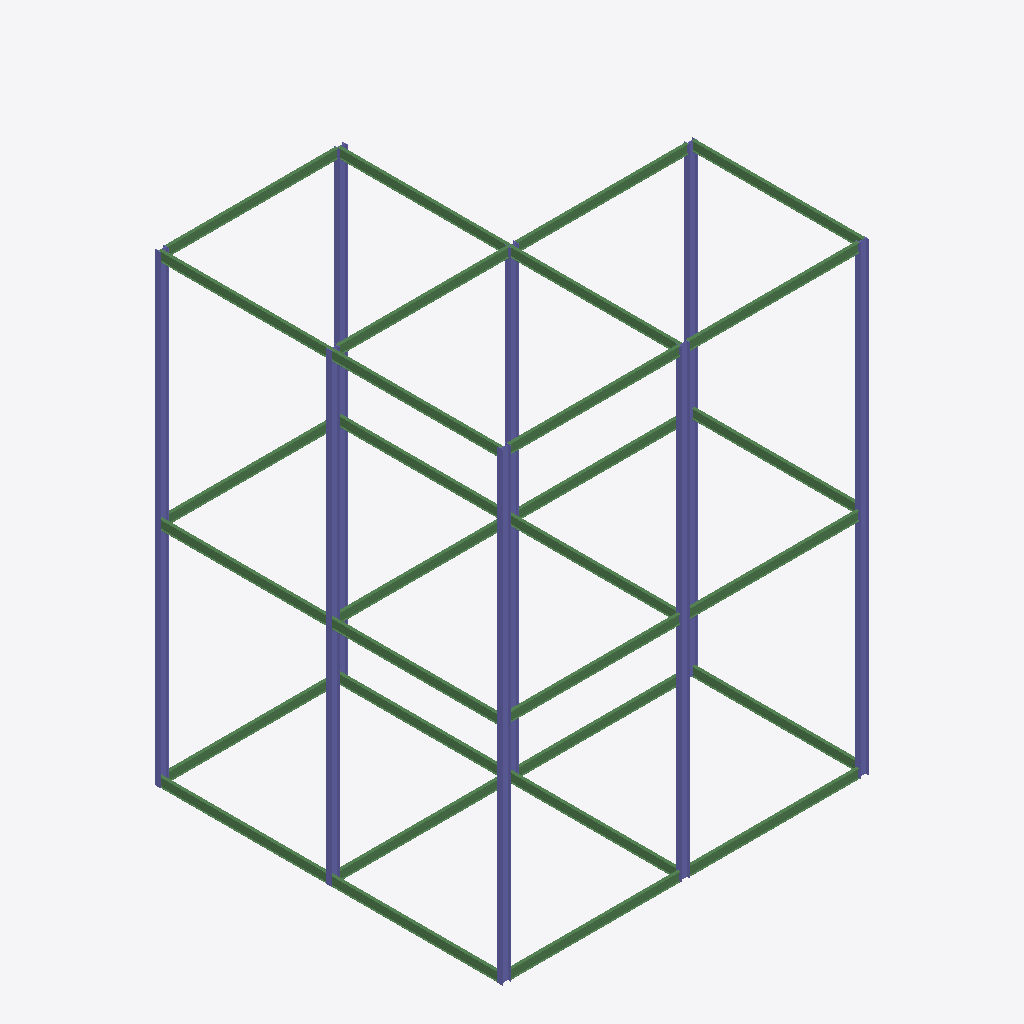
Isometric view of an IFC building model (IFC-SPF (STEP), schema IFC2X3, length unit millimetre), seen from the south-west, elements coloured by IFC class: 30 beams (green), 16 columns (violet).
Extent 16.2 m × 15.4 m × 20.6 m (x, y, z). Elements (46): 30 IfcBeam, 16 IfcColumn.

HEADER;
FILE_DESCRIPTION(('ViewDefinition [PresentationView]','Comment [Ironworkers Training Structure (1),SDS/2 Detailed model]'),'2;1');
FILE_NAME('s06-activity.ifc','2026-10-13T11:18:33+08:00',('belmore'),('Douglas Steel Fabricating Corp.'),'IfcOpenShell 0.8.5-post1','Bonsai 0.8.5-post1','None');
FILE_SCHEMA(('IFC2X3'));
ENDSEC;
DATA;
#560010=IFCPROJECT('1Q9Qo$4$$CGgrMT8FGVIkr',#560005,'Ironworkers Training Structure (1),SDS/2 Detailed model',$,$,$,$,(#560011),#560060);
#560020=IFCSITE('03vPFa$BHMIvRaIkil4IwQ',#560005,'Site',$,$,#560022,$,$,.ELEMENT.,$,$,$,$,$);
#560023=IFCBUILDING('2YjXF3aE7AHfCBRKFY83z2',#560005,'Building',$,$,#560025,$,$,.ELEMENT.,$,$,$);
#560674=IFCCOLUMN('3PkwVLHBf0peZ4QtmvJ0Wc',#560688,'Column',$,$,#561218,#560687,$);
#560136=IFCCOLUMN('01sic1yX982wXgoAs2JUOg',#560135,'Column',$,$,#560673,#560146,$);
#560869=IFCCOLUMN('2hgcHyTnnBovIzblfUxSTF',#560883,'Column',$,$,#561268,#560882,$);
#560734=IFCCOLUMN('2UtQQ7mJfERhCjhde5hSdd',#560748,'Column',$,$,#561233,#560747,$);
#560212=IFCCOLUMN('02WLWUA8PCPgn0rgTp4mYc',#560226,'Column',$,$,#560868,#560225,$);
#560414=IFCCOLUMN('3oSsakjO935AzhXozLSXck',#560428,'Column',$,$,#560733,#560427,$);
#560849=IFCCOLUMN('2vplhluD9EA8PvHb2i_u5z',#560863,'Column',$,$,#561263,#560862,$);
#560694=IFCCOLUMN('3onj95CfL8lxCXeaMkURi4',#560708,'Column',$,$,#561223,#560707,$);
#560197=IFCCOLUMN('04Ro5Ro5T9LRHO5mT4v2lc',#560211,'Column',$,$,#560693,#560210,$);
#560177=IFCCOLUMN('3ZcdDWJmj3EAHwxT4O_8SZ',#560191,'Column',$,$,#560848,#560190,$);
#560924=IFCCOLUMN('1lRisVTgD5C9GyzOf$WSfV',#560938,'Column',$,$,#561283,#560937,$);
#560814=IFCCOLUMN('0b5B$yEp5AkBH50FFVsjAw',#560828,'Column',$,$,#561253,#560827,$);
#560964=IFCCOLUMN('0p9TVYB81AEf9265gQHc_v',#560978,'Column',$,$,#561293,#560977,$);
#561139=IFCBEAM('1xLdrii5H1gvJ0RHdZT4Dr',#561153,'Beam',$,$,#561338,#561152,$);
#561079=IFCBEAM('3M8VFs7Ln4jAMko_aWhYpo',#561093,'Beam',$,$,#561323,#561092,$);
#561019=IFCBEAM('2dUOUyRJH1PwPQwhXVIQjG',#561033,'Beam',$,$,#561308,#561032,$);
#561159=IFCBEAM('33_iwbqb1D08EPgB$0O92L',#561173,'Beam',$,$,#561343,#561172,$);
#561199=IFCBEAM('26Wx367BLB6gu39u1bDGuJ',#561213,'Beam',$,$,#561353,#561212,$);
#560283=IFCBEAM('2RIc5ni4v2Ax5M2EwwBuDu',#560282,'Beam',$,$,#560523,#560293,$);
#560449=IFCBEAM('3TyQMmRsnE78ML6ZwbdnTo',#560463,'Beam',$,$,#560753,#560462,$);
#560884=IFCBEAM('3S0ml34ib4kutDEfrOpfSU',#560898,'Beam',$,$,#561273,#560897,$);
#560754=IFCBEAM('1te21k1Uv2WPPqfqEpIF3i',#560768,'Beam',$,$,#561238,#560767,$);
#561039=IFCBEAM('23Awk9bhH0tvBL6awCaczX',#561053,'Beam',$,$,#561313,#561052,$);
#561099=IFCBEAM('2UU6UDlvD8Dh2Afv0Gra1y',#561113,'Beam',$,$,#561328,#561112,$);
#561059=IFCBEAM('1YizCt_GP26egcYM5NG1E1',#561073,'Beam',$,$,#561318,#561072,$);
#560634=IFCBEAM('3BLo$Rqr93TRKFxnLVwhil',#560648,'Beam',$,$,#560653,#560647,$);
#560999=IFCBEAM('2$fY3iAQjEmP_IYu2cXZfR',#561013,'Beam',$,$,#561303,#561012,$);
#560524=IFCBEAM('18$Mf4qYTDvRo$UoKi4Fvu',#560538,'Beam',$,$,#560618,#560537,$);
#560829=IFCBEAM('1RAkllGN97Ixw3F_PhUQbt',#560843,'Beam',$,$,#561258,#560842,$);
#561179=IFCBEAM('17JkukmpPBsuURTmVwlJhp',#561193,'Beam',$,$,#561348,#561192,$);
#561119=IFCBEAM('2d4aVGQHvFtR8Fs5zj9p07',#561133,'Beam',$,$,#561333,#561132,$);
#560559=IFCBEAM('2PYoJsIEX099Ps$p7brsL_',#560573,'Beam',$,$,#560943,#560572,$);
#560944=IFCBEAM('3U5CCjVRn2CfRzNcaBs$ZO',#560958,'Beam',$,$,#561288,#560957,$);
#560794=IFCBEAM('19gz1uqxL83wxTGTNovmk4',#560808,'Beam',$,$,#561248,#560807,$);
#560579=IFCBEAM('2rbQb5F5P6693HlIelPeoi',#560593,'Beam',$,$,#560793,#560592,$);
#560654=IFCBEAM('26JIgKrXP8CAECrF6ErLxo',#560668,'Beam',$,$,#560773,#560667,$);
#560774=IFCBEAM('3iu9Jjp$1978qr2VHNFuxN',#560788,'Beam',$,$,#561243,#560787,$);
#560984=IFCBEAM('2jgiZIz495FOQkFukhiIB7',#560998,'Beam',$,$,#561298,#560997,$);
#560319=IFCBEAM('1V7tXAw5L6lBalyQ3Oy4Qv',#560333,'Beam',$,$,#560713,#560332,$);
#560504=IFCBEAM('068haqxyX8bOxMAxuX_vIj',#560518,'Beam',$,$,#560983,#560517,$);
#560714=IFCBEAM('0Xl1bPm_D4qhCu0SmMlsdr',#560728,'Beam',$,$,#561228,#560727,$);
#560434=IFCBEAM('0_02nY7LL3YumeU$m7mo_m',#560448,'Beam',$,$,#560903,#560447,$);
#560904=IFCBEAM('0KSJebWSnBgBLWmOxUNAex',#560918,'Beam',$,$,#561278,#560917,$);
#560464=IFCCOLUMN('3O89SP0b9Fd9hkh_fLz0PD',#560478,'Column',$,$,#560923,#560477,$);
#560227=IFCCOLUMN('3Pm$D$Q41C4xfjTEs4OeC9',#560241,'Column',$,$,#560813,#560240,$);
#560247=IFCCOLUMN('0$feRBjqjDZwbvSTLrN$0L',#560261,'Column',$,$,#560963,#560260,$);
ENDSEC;
